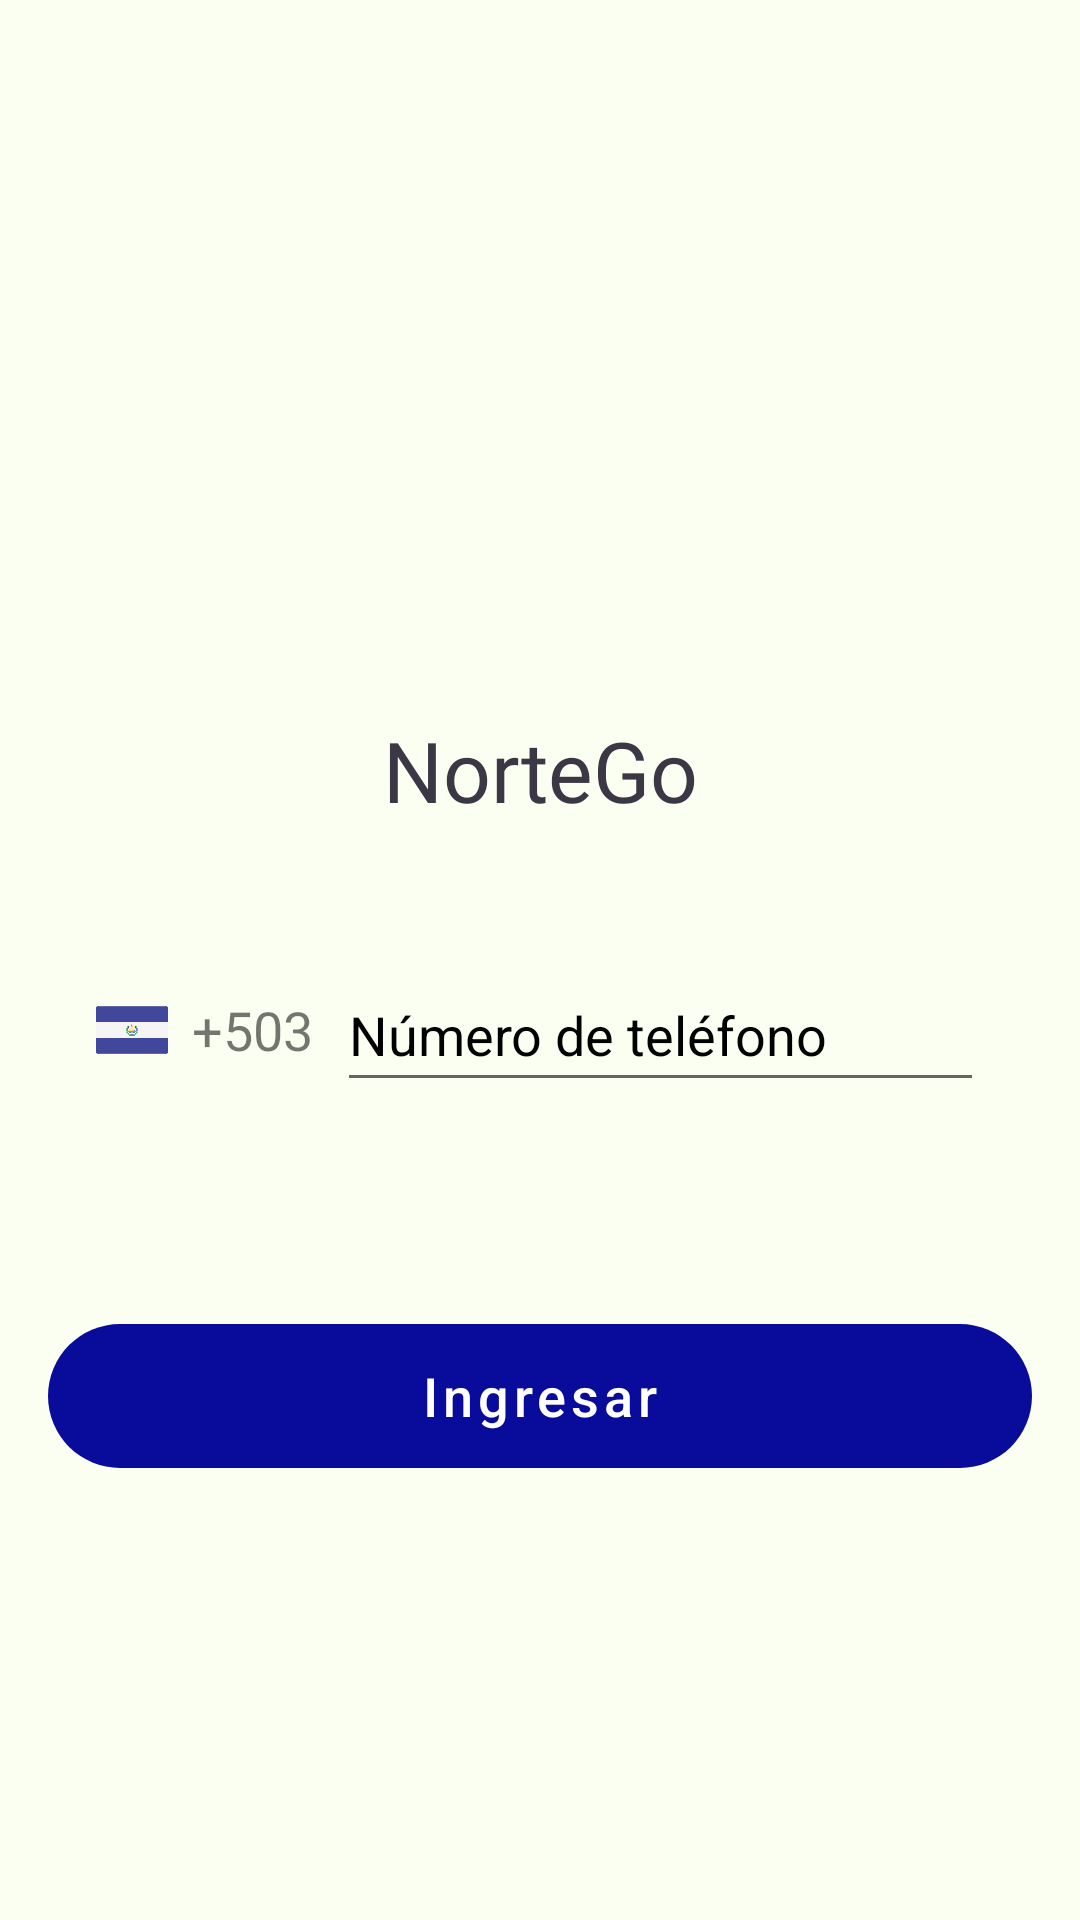

Produce the Android XML layout that renders to this screen, including the resource entries it uses.
<!-- AndroidManifest.xml: application theme AppTheme -->
<!-- res/layout/fragment_login.xml -->
<?xml version="1.0" encoding="utf-8"?>
<RelativeLayout xmlns:android="http://schemas.android.com/apk/res/android"
    xmlns:app="http://schemas.android.com/apk/res-auto"
    xmlns:tools="http://schemas.android.com/tools"
    android:id="@+id/root"
    android:layout_width="match_parent"
    android:layout_height="match_parent"
    android:background="@color/c_blanco">

    <ScrollView
        android:id="@+id/scrollView"
        android:layout_width="match_parent"
        android:layout_height="match_parent">

        <androidx.constraintlayout.widget.ConstraintLayout
            android:layout_width="match_parent"
            android:layout_height="wrap_content">

            <ImageView
                android:id="@+id/logoapp"
                android:layout_width="199dp"
                android:layout_height="193dp"
                android:layout_marginTop="30dp"
                android:contentDescription="@string/logotipo"
                app:layout_constraintEnd_toEndOf="parent"
                app:layout_constraintStart_toStartOf="parent"
                app:layout_constraintTop_toTopOf="parent"
                app:srcCompat="@drawable/logof1" />


            <TextView
                android:id="@+id/txtTitulo"
                android:layout_width="match_parent"
                android:layout_height="wrap_content"
                android:layout_marginStart="16dp"
                android:layout_marginTop="15dp"
                android:layout_marginEnd="16dp"
                android:fontFamily="@font/montserratmedium"
                android:gravity="center"
                android:lineSpacingExtra="12dp"
                android:text="@string/app_name"
                android:textColor="@color/c_negro"
                android:textSize="28sp"
                app:layout_constraintEnd_toEndOf="parent"
                app:layout_constraintStart_toStartOf="parent"
                app:layout_constraintTop_toBottomOf="@+id/logoapp" />


            <RelativeLayout
                android:id="@+id/listado"
                android:layout_width="match_parent"
                android:layout_height="match_parent"
                android:layout_marginStart="8dp"
                android:layout_marginTop="20dp"
                android:layout_marginEnd="8dp"
                app:layout_constraintEnd_toEndOf="parent"
                app:layout_constraintStart_toStartOf="parent"
                app:layout_constraintTop_toBottomOf="@+id/txtTitulo">

                <LinearLayout
                    android:layout_width="match_parent"
                    android:layout_height="wrap_content"
                    android:layout_margin="16dp"
                    android:orientation="horizontal"
                    android:padding="8dp">

                    <ImageView
                        android:id="@+id/flagImageView"
                        android:layout_width="24dp"
                        android:layout_height="24dp"
                        android:layout_gravity="center_vertical"
                        android:contentDescription="@string/el_salvador"
                        android:src="@drawable/flag_elsalvador" />

                    <TextView
                        android:id="@+id/countryCodeTextView"
                        android:layout_width="wrap_content"
                        android:layout_height="wrap_content"
                        android:layout_gravity="center_vertical"
                        android:paddingStart="8dp"
                        android:paddingLeft="8dp"
                        android:paddingEnd="8dp"
                        android:textColorHint="@color/negro"
                        android:paddingRight="8dp"
                        android:text="+503"
                        android:textSize="18sp" />

                    <EditText
                        android:id="@+id/edtTelefono"
                        android:layout_width="0dp"
                        android:layout_height="48dp"
                        android:layout_weight="1"
                        android:hint="@string/numero_de_telefono"
                        android:inputType="phone|number"
                        android:maxLength="9"
                        android:singleLine="true"
                        android:textColorHint="@color/negro"
                        android:textSize="18sp" />
                </LinearLayout>

            </RelativeLayout>


            <Button
                android:id="@+id/btnRegistro"
                style="@style/BotonEstiloNoTemaV1"
                android:layout_width="0dp"
                android:layout_height="wrap_content"
                android:layout_marginStart="16dp"
                android:layout_marginTop="50dp"
                android:layout_marginEnd="16dp"
                android:paddingTop="5dp"
                android:paddingBottom="5dp"
                android:text="@string/ingresar"
                android:textAllCaps="false"
                android:textSize="18sp"
                app:layout_constraintEnd_toEndOf="parent"
                app:layout_constraintStart_toStartOf="parent"
                app:layout_constraintTop_toBottomOf="@+id/listado" />


        </androidx.constraintlayout.widget.ConstraintLayout>


    </ScrollView>


</RelativeLayout>
<!-- resources referenced by this layout -->
<resources>
  <color name="c_blanco">#FBFFF1</color>
  <color name="c_negro">#3C3744</color>
  <color name="negro">#FF000000</color>
  <!-- drawable flag_elsalvador: png bitmap (drawable, 3907 bytes) -->
  <!-- drawable logof1: webp bitmap (mipmap-hdpi, 2850 bytes) -->
  <string name="app_name">NorteGo</string>
  <string name="el_salvador">El Salvador</string>
  <string name="ingresar">Ingresar</string>
  <string name="logotipo">Logotipo</string>
  <string name="numero_de_telefono">Número de teléfono</string>
  <style name="BotonEstiloNoTemaV1" parent="Widget.MaterialComponents.Button">
          
          <item name="android:background">@drawable/codigo_boton_redondeado_v1</item>
          <item name="android:textColor">@color/blanco</item>
          <item name="backgroundTint">@color/c_azulv1</item>
      </style>
  <style name="AppTheme" parent="Theme.MaterialComponents.Light.NoActionBar">
          
  
          <item name="colorPrimary">@color/colorPrimary</item>
          <item name="colorPrimaryDark">@color/colorPrimaryDark</item>
          <item name="colorAccent">@color/negro</item>
  
          <item name="colorSecondary">@color/rojoF44336</item>
          <item name="colorSecondaryVariant">@color/grisAAA</item>
          <item name="colorOnSecondary">@color/rojoF44336</item>
  
          <item name="android:statusBarColor">?attr/colorPrimaryVariant</item>
  
          <item name="android:colorPrimaryDark">@color/negro</item>
          <item name="android:textColorPrimary">@color/bottomNavigationItemColor</item>
          <item name="bottomNavigationStyle">@style/AppBottomNavigationView</item>
  
          <item name="android:popupMenuStyle">@style/PopupMenu</item>
  
      </style>
  <!-- drawable codigo_boton_redondeado_v1 (drawable) -->
  <?xml version="1.0" encoding="utf-8"?>
  <shape xmlns:android="http://schemas.android.com/apk/res/android">
      <corners android:radius="32dp" />
  </shape>
  <color name="blanco">#FFFFFFFF</color>
  <color name="c_azulv1">#090C9B</color>
  <color name="colorPrimary">#090C9B</color>
  <color name="colorPrimaryDark">#3D52D5</color>
  <color name="rojoF44336">#f44336</color>
  <color name="grisAAA">#aaa</color>
  <color name="bottomNavigationItemColor">#000000</color>
  <style name="AppBottomNavigationView" parent="Widget.Design.BottomNavigationView">
          
          <item name="android:background">@color/colorPrimary</item>
  
          
          <item name="itemTextColor">@color/colorAccent</item>
  
          
          <item name="itemTextAppearanceActive">@style/AppBottomNavigationView.ActiveTextAppearance</item>
  
          
          <item name="itemTextAppearanceInactive">@style/AppBottomNavigationView.InactiveTextAppearance</item>
      </style>
  <style name="PopupMenu" parent="@android:style/Widget.PopupMenu">
          <item name="android:popupBackground">@color/blanco</item>
          <item name="android:textColor">@color/negro</item>
      </style>
  <color name="colorAccent">#B4C5E4</color>
  <style name="AppBottomNavigationView.ActiveTextAppearance" parent="Widget.Design.BottomNavigationView">
          
          <item name="android:textColor">@color/colorPrimaryDark</item>
      </style>
  <style name="AppBottomNavigationView.InactiveTextAppearance" parent="Widget.Design.BottomNavigationView">
          
          <item name="android:textColor">@color/bottomNavigationItemColor</item>
      </style>
</resources>
